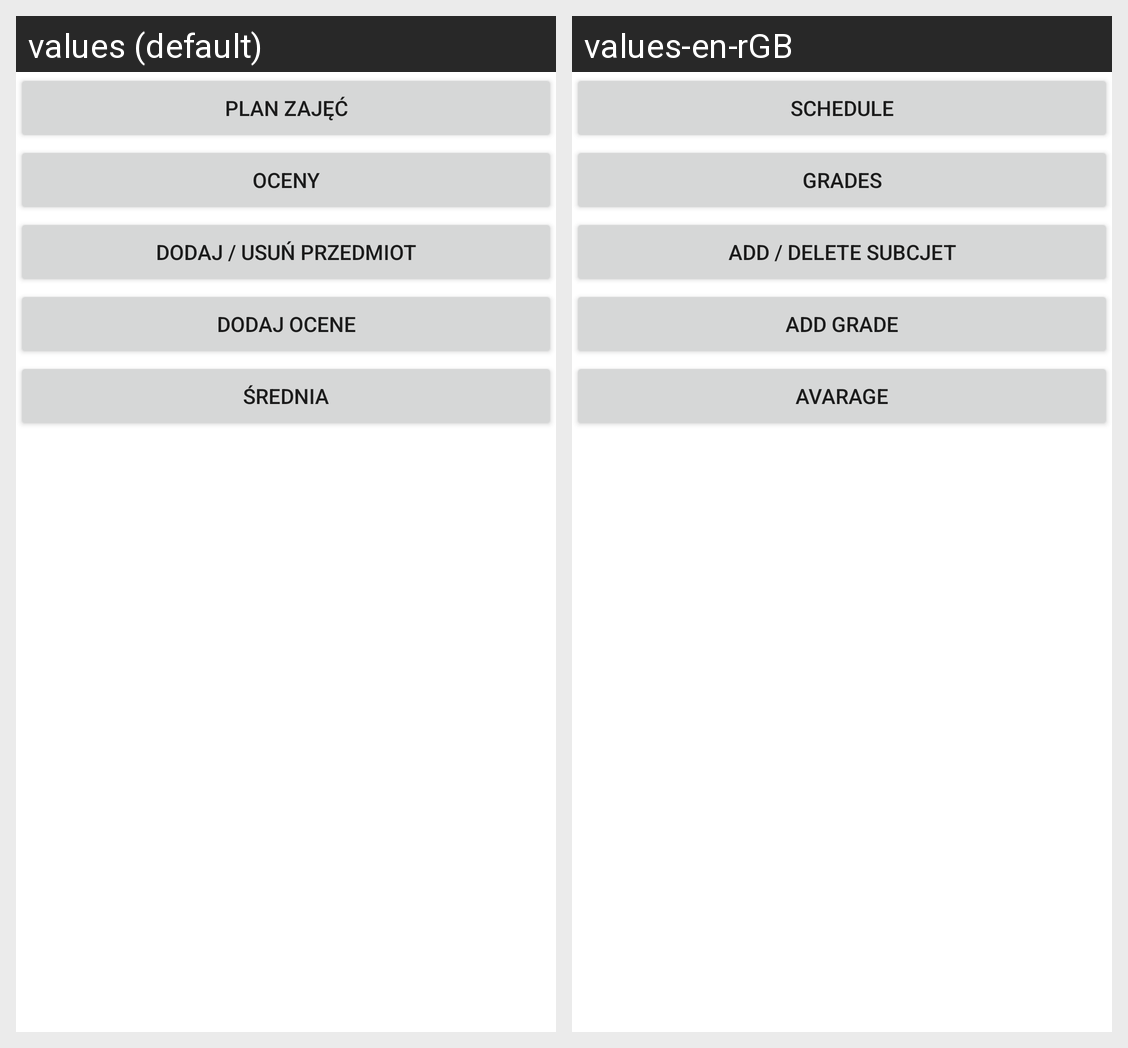

Here is an Android app screen in its default locale and in the app's own translations. Write out the translated-string differences for the strings that appear on this screen.
Android screen res/layout/activity_main.xml rendered under 2 locales, left to right: values (default), values-en-rGB. Device: Nexus 5 (rendered at 1080×1920; each locale shown at half size, 540×960, under a caption strip naming it); theme Theme.AplikacjaZaliczeniowa.
Strings drawn on this screen, with the default value and each locale's value (text and hints the layout hard-codes, and strings that could not be matched under every locale, appear in the picture but are not listed):

buttoFirst
  values: Plan zajęć
  values-en-rGB: Schedule

buttonSecond
  values: Oceny
  values-en-rGB: Grades

buttonAddDataSubject
  values: Dodaj / usuń przedmiot
  values-en-rGB: Add / delete subcjet

butttonAddGrade
  values: Dodaj ocene
  values-en-rGB: Add grade

buttonAvarage
  values: Średnia
  values-en-rGB: Avarage
